Run: headless pygame with SDL's dummy video driver; simulated clock (each Clock.tick advances the game by its frame time, no real sleeping); random seed 0; keys injected as events and as key.get_pressed() state; mouse plan: one left click at the window centre at the start of phase 2, then a move to the lower-right quarter at the start of phase 3.
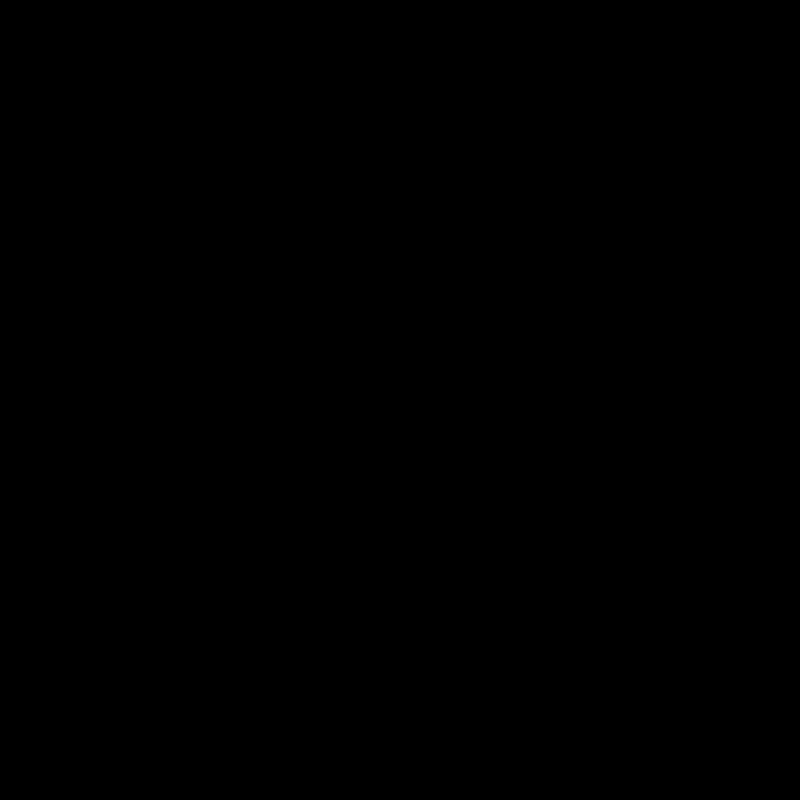
Frame 1 of 4 · flips 1–60 · no input
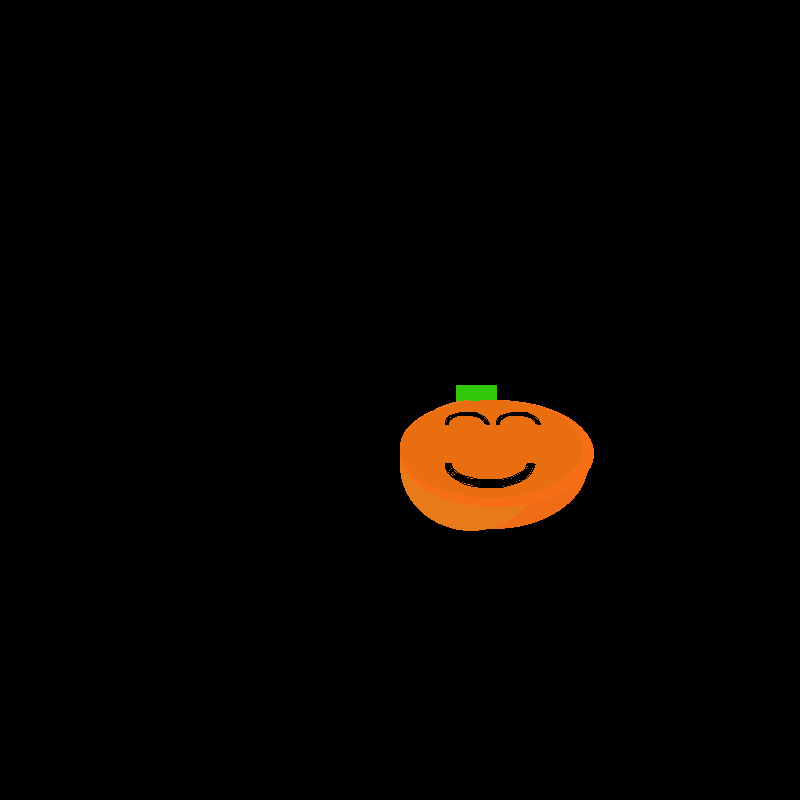
Frame 2 of 4 · flips 61–180 · clicked the window centre · tapped SPACE, RETURN · held RIGHT (→), D
Frame 3 of 4 · flips 181–300 · moved the mouse to the lower-right quarter · held DOWN (↓), S · screen unchanged from frame 2, image omitted
Frame 4 of 4 · flips 301–420 · held LEFT (←), A, UP (↑), W · screen unchanged from frame 3, image omitted

The pygame program that drew these frames:

import pygame
import random
from math import pi

pygame.init()
pygame.display.set_caption('Scary')
WINDOW_SIZE = (800,800)
screen = pygame.display.set_mode(WINDOW_SIZE,0,32)

class pumpkin:
    def __init__(self, x, y):
        self.xPos = x
        self.yPos = y
        self.length = random.randint(80, 200)
        self.width = random.randint(80, 150)
        self.color = (random.randint(-20, 20), random.randint(-10, 10), random.randint(-10, 10))
        self.Color = (234, 117, 24)
        if random.randint(0,100) == 1:
            self.Color = (234,244,244)
    def draw(self, screen):
        pygame.draw.rect(screen, (50, 200, 10), (self.xPos+self.length/2.5,self.yPos-15, 20, 20))#STEM
        pygame.draw.ellipse(screen, (self.Color[0]+self.color[0], self.Color[1]+self.color[1], self.Color[2]+self.color[2]), (self.xPos,self.yPos, self.length, self.width))

        pygame.draw.arc(screen, (0,0,0), (self.xPos+self.length/4,self.yPos+self.width/8,self.length/4,self.width/4), 0, pi, 4)#eyes
        pygame.draw.arc(screen, (0,0,0), (self.xPos+self.length/1.9,self.yPos+self.width/8,self.length/4,self.width/4), 0, pi, 4)#eyes

        pygame.draw.arc(screen, (0,0,0), (self.xPos+self.length/4,self.yPos+40,self.length/2,self.width/2), pi, 0, 7)#mouth
        


patch = list()

running = True

clock = pygame.time.Clock()

while running:
    clock.tick(20)
    for event in pygame.event.get():
        if event.type==pygame.QUIT:
            running = False
    mousePos = pygame.mouse.get_pos()
    click = pygame.mouse.get_pressed(3)

    screen.fill((0,0,0))
    
    if click[0]:
        patch.append(pumpkin(mousePos[0], mousePos[1]))
    if len(patch) > 0:
        if click[2]:
            patch.pop()
    if len(patch)%100 == 0:
        print(len(patch))
    for i in range(len(patch)):
        patch[i].draw(screen)
    pygame.display.flip()

pygame.quit()
